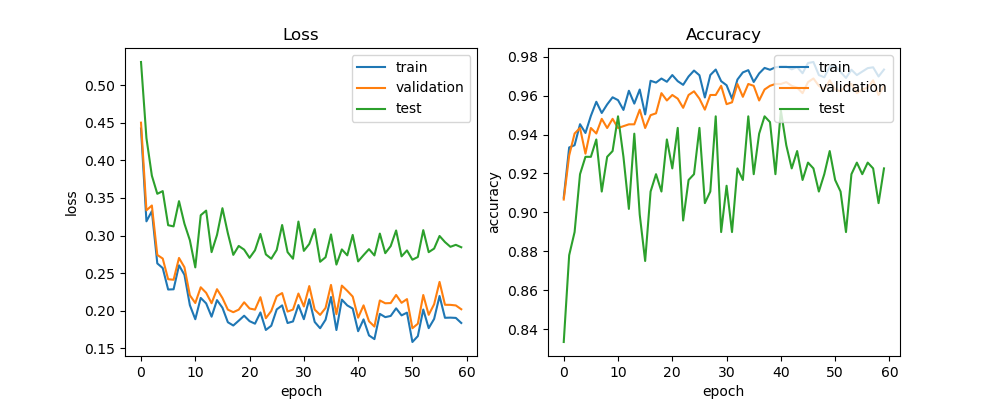

The file beside this chart, header and first rows:
train_acc, train_loss, val_acc, val_loss, test_acc, test_loss, lr
0.9076, 0.4425, 0.9066, 0.4502, 0.8333, 0.531, 0.0005
0.9334, 0.3189, 0.9292, 0.3335, 0.878, 0.4297, 0.0005
0.9345, 0.3325, 0.9406, 0.34, 0.8899, 0.3796, 0.0005
0.9453, 0.2629, 0.9434, 0.2741, 0.9196, 0.3556, 0.0005
0.9408, 0.2567, 0.9302, 0.2694, 0.9286, 0.3591, 0.0005
0.9496, 0.2281, 0.9434, 0.2418, 0.9286, 0.3137, 0.0005
0.9569, 0.2284, 0.9406, 0.2411, 0.9375, 0.3122, 0.0005
0.9511, 0.2603, 0.9481, 0.2701, 0.9107, 0.3458, 0.0005
0.9555, 0.2477, 0.9434, 0.2578, 0.9286, 0.3157, 0.0005
0.9592, 0.2073, 0.9481, 0.2204, 0.9315, 0.2937, 0.0005
0.9577, 0.1886, 0.9434, 0.2101, 0.9494, 0.2576, 0.0005
0.9527, 0.2169, 0.9443, 0.2311, 0.9286, 0.327, 0.0005
0.9626, 0.2096, 0.9453, 0.2237, 0.9018, 0.3332, 0.0005
0.9559, 0.1919, 0.9453, 0.2099, 0.9405, 0.2779, 0.00025
0.9632, 0.214, 0.9528, 0.2285, 0.8988, 0.3008, 0.00025
0.9504, 0.2038, 0.9434, 0.2168, 0.875, 0.3364, 0.00025
0.9677, 0.1845, 0.95, 0.2013, 0.9107, 0.303, 0.00025
0.9667, 0.1802, 0.9509, 0.1979, 0.9196, 0.2742, 0.00025
0.9688, 0.1866, 0.9613, 0.2013, 0.9107, 0.2861, 0.00025
0.9672, 0.1932, 0.9575, 0.2111, 0.9375, 0.2812, 0.00025
0.9706, 0.186, 0.9604, 0.2028, 0.9226, 0.2703, 0.00025
0.9675, 0.1826, 0.9585, 0.2013, 0.9435, 0.2804, 0.00025
0.9656, 0.1976, 0.9538, 0.2179, 0.8958, 0.3022, 0.00025
0.9699, 0.1743, 0.9604, 0.1899, 0.9167, 0.2749, 0.00025
0.9729, 0.1799, 0.9623, 0.1996, 0.9196, 0.2691, 0.00025
0.9705, 0.2016, 0.9585, 0.2191, 0.9435, 0.2808, 0.00025
0.9591, 0.207, 0.9528, 0.2234, 0.9048, 0.314, 0.00025
0.9706, 0.1835, 0.9604, 0.1987, 0.9107, 0.2779, 0.00025
0.9735, 0.1856, 0.9604, 0.2014, 0.9494, 0.2691, 0.00025
0.9675, 0.2074, 0.9651, 0.2228, 0.8899, 0.3186, 0.00025
0.9654, 0.1886, 0.9557, 0.2055, 0.9137, 0.2796, 0.00025
0.9585, 0.2151, 0.9566, 0.2327, 0.8899, 0.2887, 0.00025
0.9683, 0.1849, 0.966, 0.2014, 0.9226, 0.3086, 0.00025
0.972, 0.1765, 0.9594, 0.1943, 0.9167, 0.265, 0.00025
0.9731, 0.1879, 0.966, 0.2036, 0.9494, 0.2711, 0.00025
0.9671, 0.2181, 0.9651, 0.2342, 0.9196, 0.3015, 0.00025
0.9715, 0.1741, 0.9575, 0.1952, 0.9405, 0.2613, 0.00025
0.9743, 0.2147, 0.9632, 0.2333, 0.9494, 0.2815, 0.00025
0.9734, 0.2069, 0.9651, 0.2263, 0.9464, 0.2736, 0.000125
0.9746, 0.2028, 0.966, 0.2187, 0.9196, 0.3008, 0.000125
0.975, 0.1726, 0.966, 0.1906, 0.9524, 0.2656, 0.000125
0.975, 0.1883, 0.967, 0.207, 0.9345, 0.2739, 0.000125
0.9736, 0.167, 0.9651, 0.1859, 0.9226, 0.2819, 0.000125
0.9747, 0.1621, 0.9642, 0.1788, 0.9315, 0.2735, 0.000125
0.9716, 0.1957, 0.9613, 0.2135, 0.9167, 0.3026, 0.000125
0.9768, 0.1913, 0.967, 0.2098, 0.9256, 0.2765, 0.000125
0.9773, 0.1929, 0.9689, 0.2101, 0.9226, 0.2859, 0.000125
0.9706, 0.2031, 0.9651, 0.2209, 0.9107, 0.3067, 0.000125
0.9695, 0.1937, 0.9632, 0.2104, 0.9196, 0.2723, 0.000125
0.9748, 0.1973, 0.9679, 0.2153, 0.9315, 0.2802, 0.000125
0.9753, 0.1582, 0.9632, 0.1766, 0.9167, 0.2678, 0.000125
0.9722, 0.166, 0.9623, 0.1825, 0.9107, 0.2714, 0.000125
0.9692, 0.2015, 0.9651, 0.2208, 0.8899, 0.3072, 6.25e-05
0.9734, 0.1767, 0.966, 0.1944, 0.9196, 0.2779, 6.25e-05
0.9706, 0.1889, 0.9613, 0.2085, 0.9256, 0.2826, 6.25e-05
0.9724, 0.2195, 0.9632, 0.2382, 0.9196, 0.2994, 6.25e-05
0.9742, 0.1905, 0.9642, 0.2078, 0.9256, 0.2913, 6.25e-05
0.9746, 0.1907, 0.9679, 0.2077, 0.9226, 0.285, 6.25e-05
0.9699, 0.1903, 0.9604, 0.2069, 0.9048, 0.2876, 5e-05
0.9735, 0.1836, 0.9651, 0.2018, 0.9226, 0.2844, 5e-05
